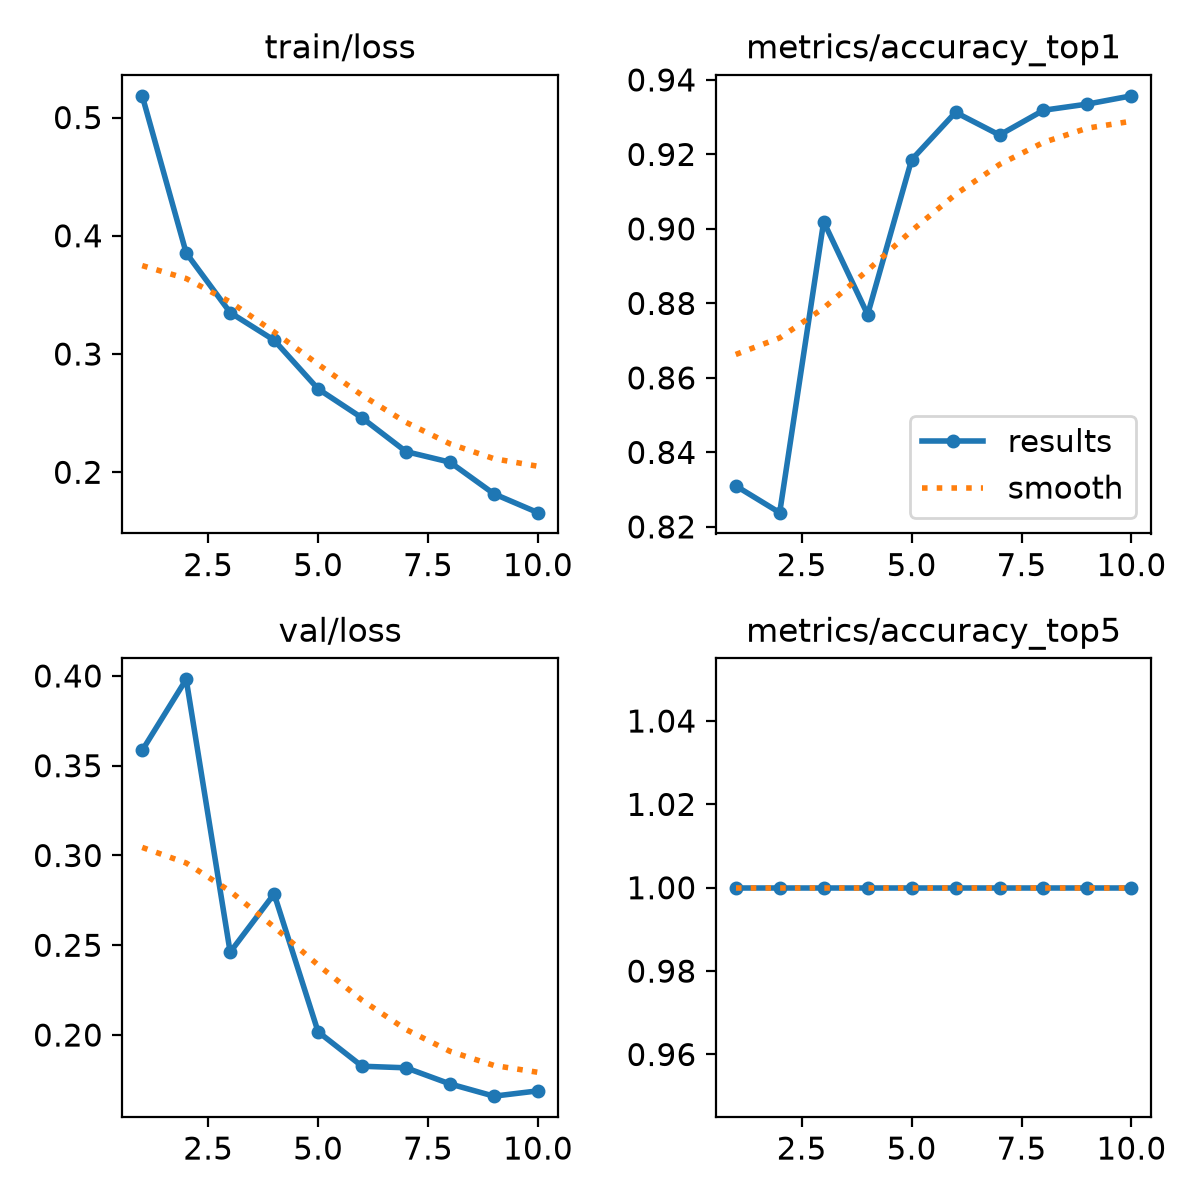

The data file committed next to this chart (first rows):
epoch, time, train/loss, metrics/accuracy_top1, metrics/accuracy_top5, val/loss, lr/pg0, lr/pg1, lr/pg2
1, 423, 0.5183, 0.831, 1, 0.3586, 0.0005552, 0.0005552, 0.0005552
2, 827.8, 0.3854, 0.8238, 1, 0.3981, 0.001001, 0.001001, 0.001001
3, 1203, 0.3351, 0.9019, 1, 0.2461, 0.001337, 0.001337, 0.001337
4, 1562, 0.3117, 0.877, 1, 0.2786, 0.001172, 0.001172, 0.001172
5, 1944, 0.2705, 0.9186, 1, 0.2018, 0.001007, 0.001007, 0.001007
6, 2322, 0.246, 0.9313, 1, 0.1826, 0.0008418, 0.0008418, 0.0008418
7, 2699, 0.2175, 0.9252, 1, 0.1817, 0.0006768, 0.0006768, 0.0006768
8, 3075, 0.2085, 0.9319, 1, 0.1728, 0.0005118, 0.0005118, 0.0005118
9, 3459, 0.1818, 0.9335, 1, 0.1659, 0.0003467, 0.0003467, 0.0003467
10, 3816, 0.1659, 0.9357, 1, 0.1689, 0.0001817, 0.0001817, 0.0001817
